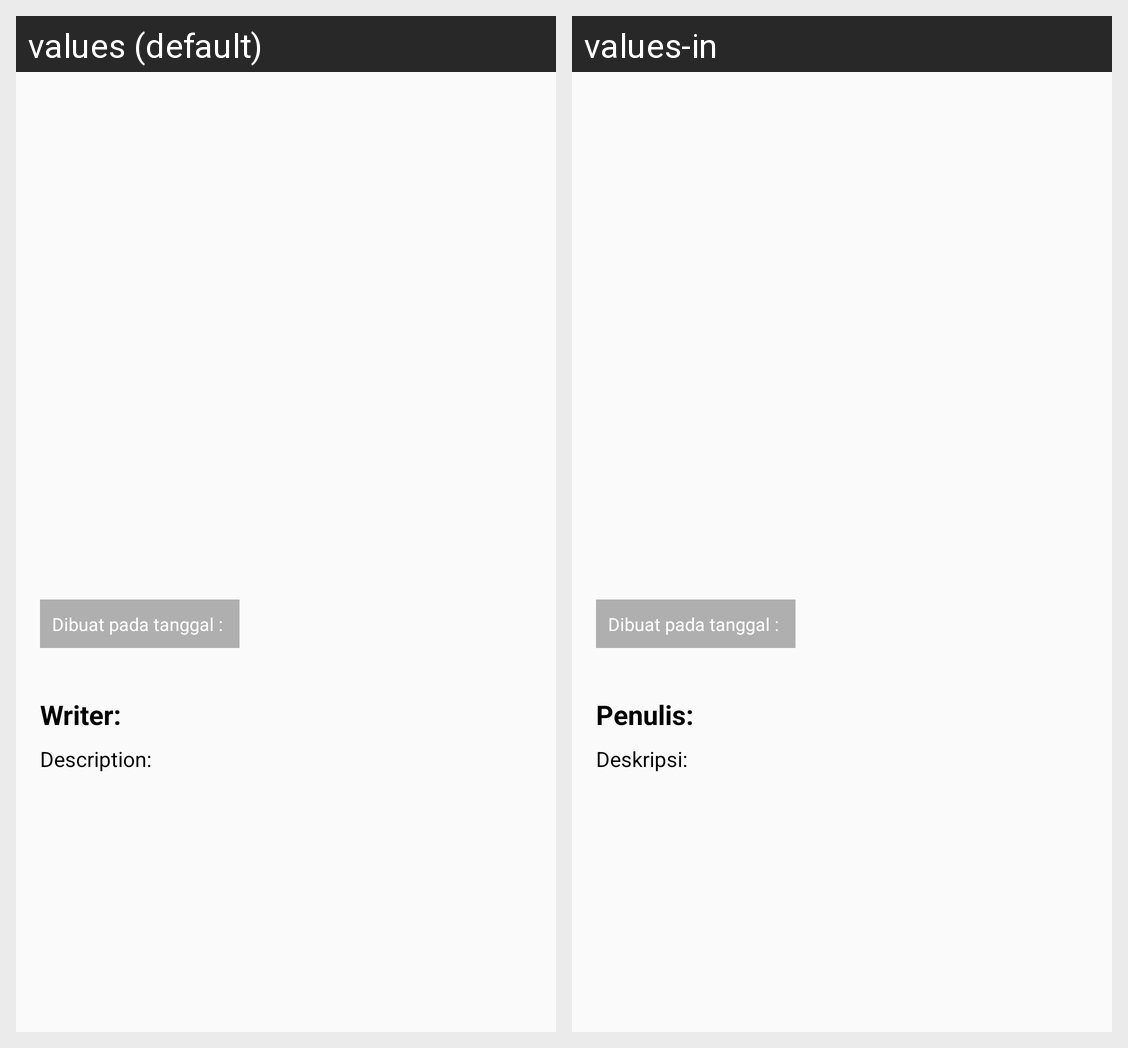

Translations of the strings shown on this Android screen, per locale in the grid:
Android screen res/layout/activity_detail_story.xml rendered under 2 locales, left to right: values (default), values-in. Device: Nexus 5 (rendered at 1080×1920; each locale shown at half size, 540×960, under a caption strip naming it); theme Theme.MyDicodingStories.
Strings drawn on this screen, with the default value and each locale's value (text and hints the layout hard-codes, and strings that could not be matched under every locale, appear in the picture but are not listed):

writer
  values: Writer:
  values-in: Penulis:

description
  values: Description:
  values-in: Deskripsi:
